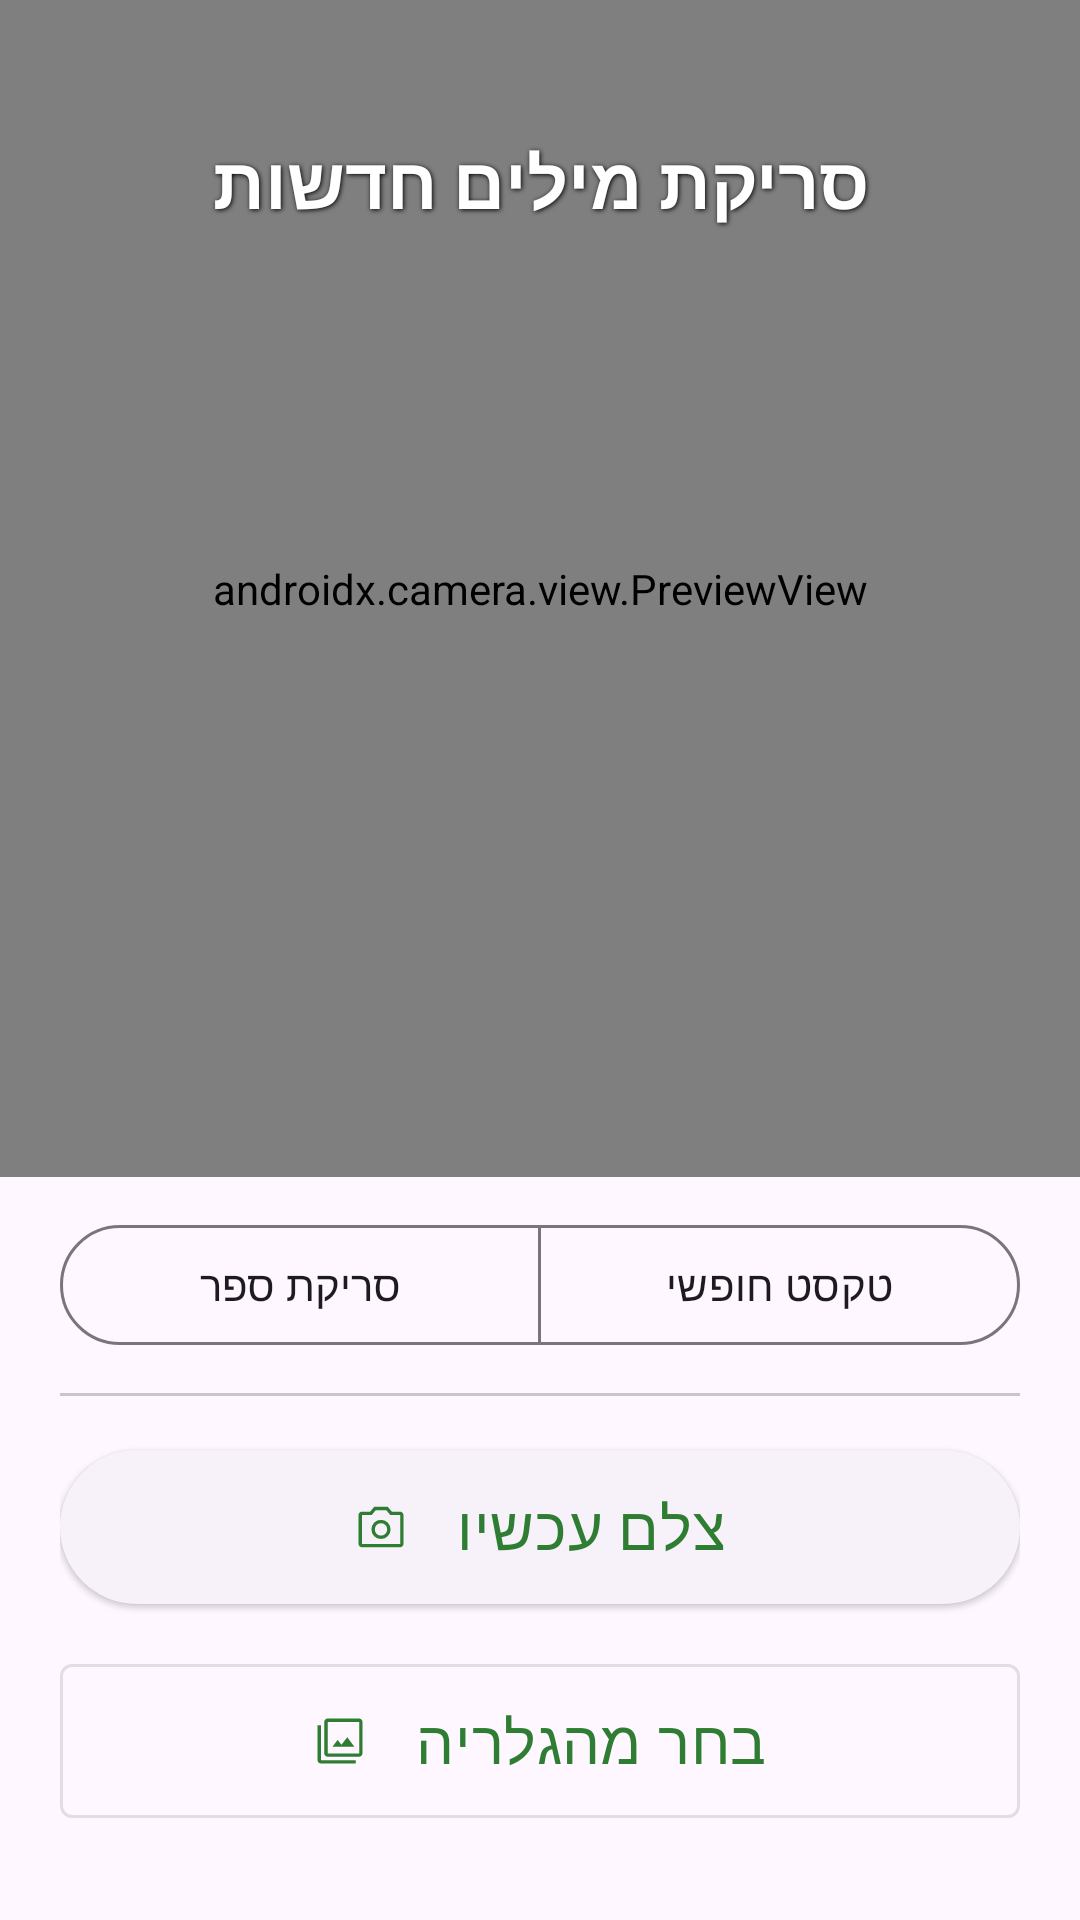

Layout XML and referenced resources for this Android screen:
<!-- AndroidManifest.xml: application theme Theme.EasyLex -->
<!-- res/layout/fragment_scan.xml -->
<?xml version="1.0" encoding="utf-8"?>
<androidx.constraintlayout.widget.ConstraintLayout
    xmlns:android="http://schemas.android.com/apk/res/android"
    xmlns:app="http://schemas.android.com/apk/res-auto"
    android:layout_width="match_parent"
    android:layout_height="match_parent"
    android:background="@android:color/black">

    

    
    <androidx.camera.view.PreviewView
        android:id="@+id/viewFinder"
        android:layout_width="match_parent"
        android:layout_height="0dp"
        app:layout_constraintTop_toTopOf="parent"
        app:layout_constraintBottom_toTopOf="@id/buttonBar"
        app:layout_constraintStart_toStartOf="parent"
        app:layout_constraintEnd_toEndOf="parent" />

    
    <TextView
        android:id="@+id/textTitle"
        android:layout_width="match_parent"
        android:layout_height="wrap_content"
        android:paddingTop="44dp"
        android:paddingBottom="12dp"
        android:text="סריקת מילים חדשות"
        android:textAppearance="?attr/textAppearanceHeadline5"
        android:textColor="@android:color/white"
        android:textStyle="bold"
        android:gravity="center"
        android:shadowColor="#000"
        android:shadowDx="1"
        android:shadowDy="1"
        android:shadowRadius="4"
        app:layout_constraintTop_toTopOf="parent"
        app:layout_constraintStart_toStartOf="parent"
        app:layout_constraintEnd_toEndOf="parent" />

    

    
    <FrameLayout
        android:id="@+id/imageContainer"
        android:layout_width="match_parent"
        android:layout_height="0dp"
        android:visibility="gone"
        app:layout_constraintTop_toTopOf="parent"
        app:layout_constraintBottom_toTopOf="@id/buttonBar"
        app:layout_constraintStart_toStartOf="parent"
        app:layout_constraintEnd_toEndOf="parent">

        
        <ImageView
            android:id="@+id/imageResult"
            android:layout_width="match_parent"
            android:layout_height="match_parent"
            android:scaleType="fitXY" />

        
        <com.example.easylex.ui.scan.GraphicOverlay
            android:id="@+id/graphicOverlay"
            android:layout_width="match_parent"
            android:layout_height="match_parent" />

    </FrameLayout>

    

    
    <LinearLayout
        android:id="@+id/buttonBar"
        android:layout_width="match_parent"
        android:layout_height="wrap_content"
        android:orientation="vertical"
        android:background="?attr/colorSurface"
        android:paddingStart="20dp"
        android:paddingEnd="20dp"
        android:paddingTop="12dp"
        android:paddingBottom="28dp"
        app:layout_constraintBottom_toBottomOf="parent"
        app:layout_constraintStart_toStartOf="parent"
        app:layout_constraintEnd_toEndOf="parent">

        
        <com.google.android.material.button.MaterialButtonToggleGroup
            android:id="@+id/toggleScanMode"
            android:layout_width="match_parent"
            android:layout_height="wrap_content"
            android:layout_marginBottom="12dp"
            app:singleSelection="true"
            app:selectionRequired="true">

            <com.google.android.material.button.MaterialButton
                android:id="@+id/btnBookScan"
                style="@style/Widget.Material3.Button.OutlinedButton"
                android:layout_width="0dp"
                android:layout_height="wrap_content"
                android:layout_weight="1"
                android:text="סריקת ספר" />

            <com.google.android.material.button.MaterialButton
                android:id="@+id/btnFreeText"
                style="@style/Widget.Material3.Button.OutlinedButton"
                android:layout_width="0dp"
                android:layout_height="wrap_content"
                android:layout_weight="1"
                android:text="טקסט חופשי" />

        </com.google.android.material.button.MaterialButtonToggleGroup>

        
        <View
            android:layout_width="match_parent"
            android:layout_height="1dp"
            android:layout_marginBottom="14dp"
            android:background="?attr/colorOutlineVariant" />

        
        <LinearLayout
            android:id="@+id/captureButtons"
            android:layout_width="match_parent"
            android:layout_height="wrap_content"
            android:orientation="vertical">

            <com.google.android.material.button.MaterialButton
                android:id="@+id/button_camera"
                style="@style/Widget.Material3.Button.ElevatedButton.Icon"
                android:layout_width="match_parent"
                android:layout_height="wrap_content"
                android:text="צלם עכשיו"
                android:padding="12dp"
                android:textAppearance="?attr/textAppearanceHeadline6"
                app:icon="@drawable/ic_scan"
                app:iconGravity="textStart"
                app:iconPadding="16dp" />

            <com.google.android.material.button.MaterialButton
                android:id="@+id/button_gallery"
                style="@style/Widget.MaterialComponents.Button.OutlinedButton.Icon"
                android:layout_width="match_parent"
                android:layout_height="wrap_content"
                android:layout_marginTop="10dp"
                android:text="בחר מהגלריה"
                android:padding="12dp"
                android:textAppearance="?attr/textAppearanceHeadline6"
                app:icon="@drawable/ic_gallery"
                app:iconGravity="textStart"
                app:iconPadding="16dp" />

        </LinearLayout>

        
        <LinearLayout
            android:id="@+id/reviewButtons"
            android:layout_width="match_parent"
            android:layout_height="wrap_content"
            android:orientation="vertical"
            android:visibility="gone">

            <TextView
                android:layout_width="match_parent"
                android:layout_height="wrap_content"
                android:paddingBottom="10dp"
                android:text="הקש על מילה כדי להוסיף אותה"
                android:textAppearance="?attr/textAppearanceBodyMedium"
                android:textColor="?attr/colorOnSurfaceVariant"
                android:gravity="center" />

            <com.google.android.material.button.MaterialButton
                android:id="@+id/button_retake"
                style="@style/Widget.MaterialComponents.Button.OutlinedButton.Icon"
                android:layout_width="match_parent"
                android:layout_height="wrap_content"
                android:text="צלם מחדש"
                android:padding="12dp"
                android:textAppearance="?attr/textAppearanceHeadline6"
                app:icon="@drawable/ic_scan"
                app:iconGravity="textStart"
                app:iconPadding="16dp" />

        </LinearLayout>

    </LinearLayout>

</androidx.constraintlayout.widget.ConstraintLayout>
<!-- resources referenced by this layout -->
<resources>
  <!-- drawable ic_gallery (drawable) -->
  <vector xmlns:android="http://schemas.android.com/apk/res/android"
      android:width="48dp"
      android:height="48dp"
      android:viewportWidth="960"
      android:viewportHeight="960">
    <path
        android:pathData="M345,583h391L609,412 506,547l-68,-87 -93,123ZM260,760q-24,0 -42,-18t-18,-42v-560q0,-24 18,-42t42,-18h560q24,0 42,18t18,42v560q0,24 -18,42t-42,18L260,760ZM260,700h560v-560L260,140v560ZM140,880q-24,0 -42,-18t-18,-42v-620h60v620h620v60L140,880ZM260,140v560,-560Z"
        android:fillColor="#1f1f1f"/>
  </vector>
  <!-- drawable ic_scan (drawable) -->
  <vector xmlns:android="http://schemas.android.com/apk/res/android"
      android:width="48dp"
      android:height="48dp"
      android:viewportWidth="960"
      android:viewportHeight="960">
    <path
        android:pathData="M479.5,693q72.5,0 121.5,-49t49,-121.5q0,-72.5 -49,-121T479.5,353q-72.5,0 -121,48.5t-48.5,121q0,72.5 48.5,121.5t121,49ZM479.5,633q-47.5,0 -78.5,-31.5t-31,-79q0,-47.5 31,-78.5t78.5,-31q47.5,0 79,31t31.5,78.5q0,47.5 -31.5,79t-79,31.5ZM140,840q-24,0 -42,-18t-18,-42v-513q0,-23 18,-41.5t42,-18.5h147l73,-87h240l73,87h147q23,0 41.5,18.5T880,267v513q0,24 -18.5,42T820,840L140,840ZM140,780h680v-513L645,267l-73,-87L388,180l-73,87L140,267v513ZM480,523Z"
        android:fillColor="#1f1f1f"/>
  </vector>
  <style name="Theme.EasyLex" parent="Base.Theme.EasyLex" />
  <style name="Base.Theme.EasyLex" parent="Theme.Material3.DayNight.NoActionBar">
          
          
          <item name="colorPrimary">@color/green_primary</item>
          
          <item name="colorSecondary">@color/turquoise_accent</item>
  
          
          <item name="android:windowBackground">@color/grey_light</item>
          
          <item name="android:statusBarColor">@color/green_dark</item>
  
          
          
          <item name="android:textColorPrimary">@color/black_soft</item>
          
          <item name="android:textColorSecondary">@color/grey_text</item>
  
      </style>
  <color name="green_primary">#2E7D32</color>
  <color name="turquoise_accent">#00BFA5</color>
  <color name="grey_light">#F5F5F5</color>
  <color name="green_dark">#1B5E20</color>
  <color name="black_soft">#212121</color>
  <color name="grey_text">#757575</color>
</resources>
